Image classification data set "dataset" (ErvinCaraval/Redes-Neuronales-Proyecto-Practico on GitHub). Class labels (6): hoja amarilla, mosaic disease, roya, sanas, secas, tizon bacteriano.

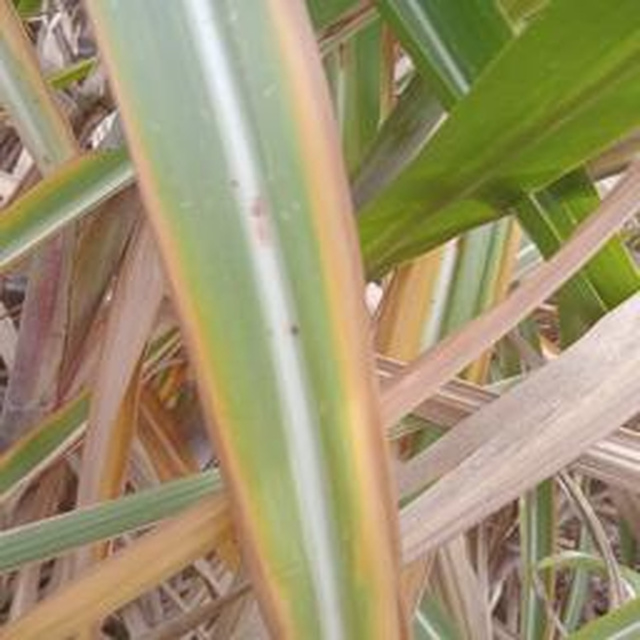
Label: hoja amarilla

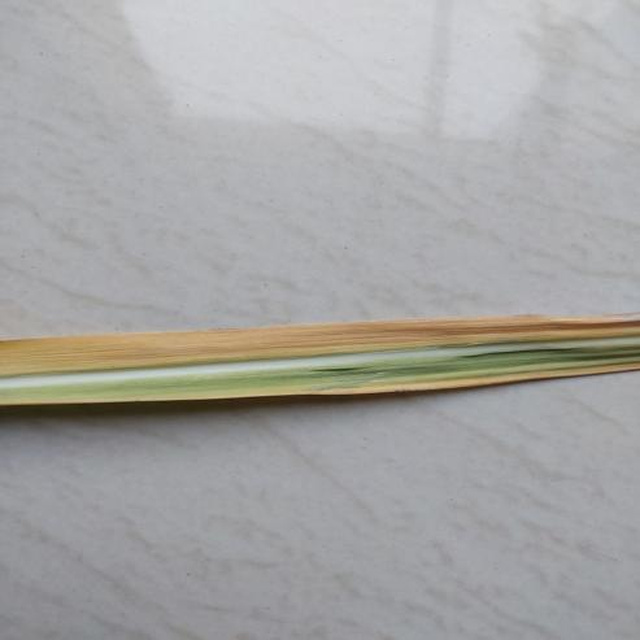
Label: hoja amarilla

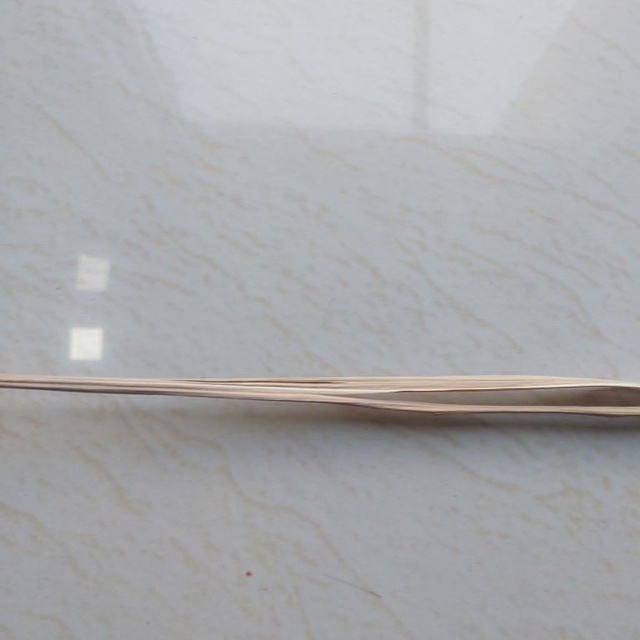
Label: secas

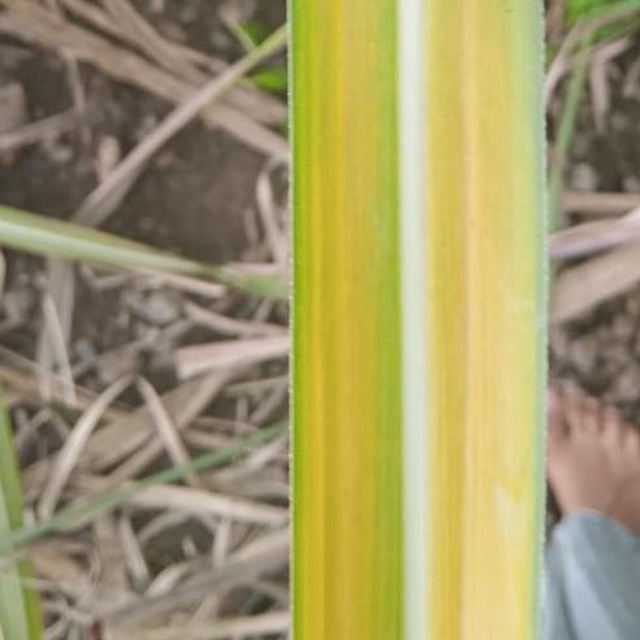
Label: hoja amarilla

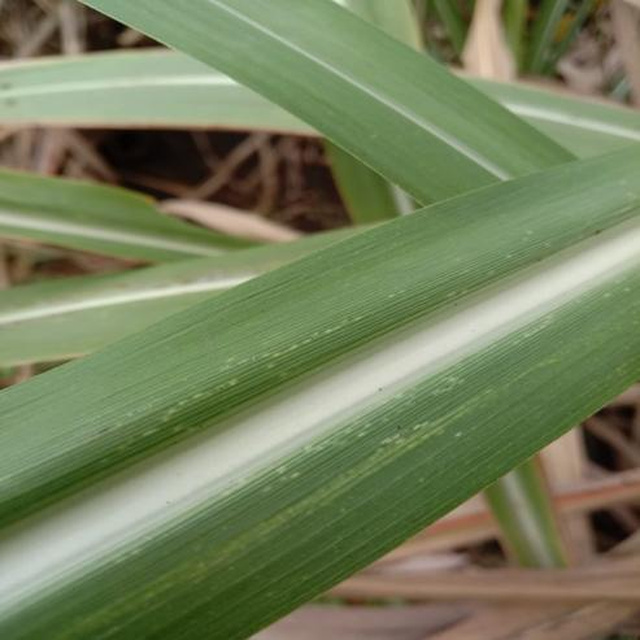
Label: mosaic disease

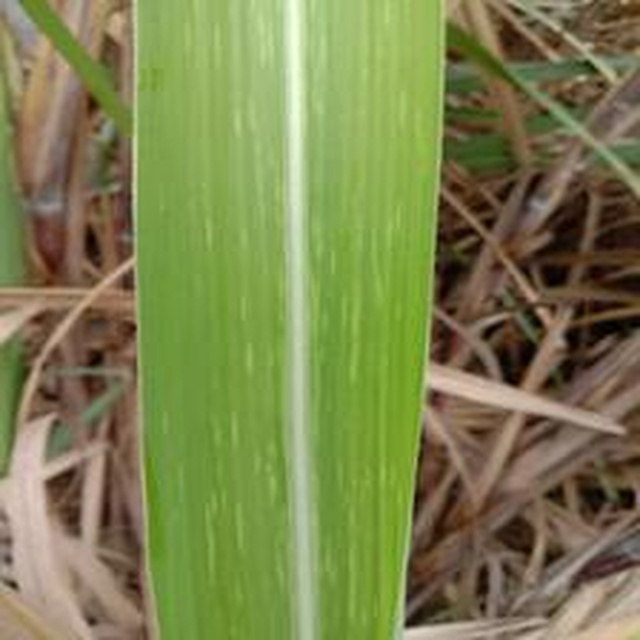
Label: mosaic disease
